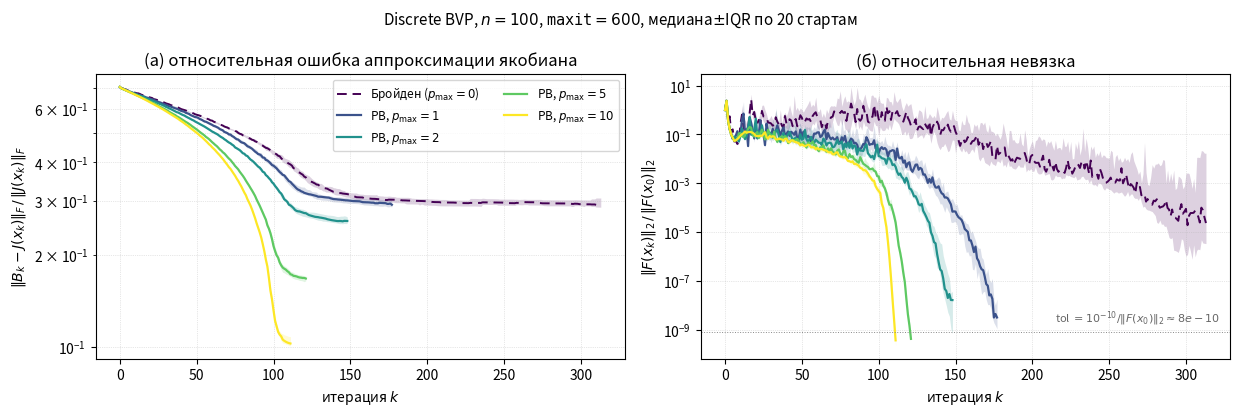

The matplotlib source for this figure: (Note: this script raises an exception after producing the figure.)
"""
diag_jacerr_stat.py — статистически корректная версия fig:spb_jacerr.

Discrete BVP, n=100. Берём 20 случайных возмущений дефолтного x_0 из MGH:
  x_0 = x_0^default + 0.05 * u,  u ~ N(0, I_n)/||u||,
запускаем три метода (классический Бройден, Projected Broyden p<=5, p<=10),
записываем ||B_k - J(x_k)||_F вдоль траектории. Затем строим медианную
кривую + IQR-затенение по 20 запускам для каждого метода.

Выход: mipt_thesis_master/fig_sp_broyden_jacerr.pdf  (перезаписывает старый
двухпанельный график).
"""
from __future__ import annotations

import os
import numpy as np
from numpy.linalg import norm, solve

import matplotlib
matplotlib.use("Agg")
import matplotlib.pyplot as plt


# ---------- Discrete BVP (MGH #28) ----------

def discrete_bvp_F(x):
    n = len(x); h = 1.0 / (n + 1)
    r = np.zeros(n)
    for i in range(n):
        ti = (i + 1) * h
        xm = x[i - 1] if i > 0 else 0.0
        xp = x[i + 1] if i < n - 1 else 0.0
        r[i] = 2.0 * x[i] - xm - xp + h * h * (x[i] + ti + 1.0) ** 3 / 2.0
    return r


def discrete_bvp_J(x):
    n = len(x); h = 1.0 / (n + 1)
    J = np.zeros((n, n))
    for i in range(n):
        ti = (i + 1) * h
        J[i, i] = 2.0 + h * h * 3.0 * (x[i] + ti + 1.0) ** 2 / 2.0
        if i > 0: J[i, i - 1] = -1.0
        if i < n - 1: J[i, i + 1] = -1.0
    return J


def discrete_bvp_x0_default(n):
    h = 1.0 / (n + 1)
    return 0.1 * np.array([i * h * (i * h - 1.0) for i in range(1, n + 1)])


# ---------- солвер с трекингом ||B_k - J(x_k)||_F ----------

def sp_broyden_track(F, Jf, x0, p_max=0, maxit=600, tol=1e-10):
    """Возвращает массив jac_err: ||B_k - J(x_k)||_F по итерациям.
    Длина массива = число выполненных итераций (или maxit при отказе).
    Возвращает кортеж (jac_err, res_norm, F0_norm, converged) для статистики.

    На траекториях, где B численно расходится (классический Бройден,
    p_max=0), промежуточные операции matmul/solve производят overflow:
    результат корректно обрабатывается проверкой `np.isfinite` ниже,
    но без `errstate` numpy сыпет RuntimeWarning'ами. Глушим их
    локально на блоке обновления."""
    n = len(x0)
    x = x0.astype(float).copy()
    Fx = F(x)
    B = np.eye(n)
    S_hist = []
    # относительная ошибка якобиана: ||B_k - J(x_k)||_F / ||J(x_k)||_F
    Jx0 = Jf(x)
    jac_err = [norm(np.eye(n) - Jx0, ord="fro") / norm(Jx0, ord="fro")]
    # относительная невязка: ||F(x_k)|| / ||F(x_0)||
    F0_norm = float(norm(Fx))
    res_norm = [1.0]
    converged = False
    with np.errstate(over="ignore", under="ignore", invalid="ignore",
                     divide="ignore"):
        for k in range(maxit):
            if norm(Fx) < tol:
                converged = True
                break
            try:
                d = solve(B, -Fx)
            except np.linalg.LinAlgError:
                break
            if not np.all(np.isfinite(d)):
                break
            x_new = x + d
            Fx_new = F(x_new)
            if not np.all(np.isfinite(Fx_new)):
                break
            s = d; y = Fx_new - Fx
            S_hist.append(s.copy())
            # p_eff = min(p_max, len(S_hist)-1); адаптивный отбор удалён
            p_eff = min(p_max, len(S_hist) - 1)
            if p_eff == 0:
                v = s
            else:
                cols = [S_hist[-1 - j] for j in range(p_eff + 1)]
                Sp = np.column_stack(cols); G = Sp.T @ Sp
                e1 = np.zeros(p_eff + 1); e1[0] = 1.0
                try:
                    v = Sp @ solve(G, e1)
                except np.linalg.LinAlgError:
                    v = s
            denom = float(v @ s)
            if abs(denom) < 1e-14:
                break
            Bs = B @ s
            B = B + np.outer(y - Bs, v) / denom
            x, Fx = x_new, Fx_new
            Jx = Jf(x)
            jac_err.append(norm(B - Jx, ord="fro") / norm(Jx, ord="fro"))
            res_norm.append(float(norm(Fx)) / F0_norm)
            if len(S_hist) > p_max + 1:
                S_hist.pop(0)
    return np.array(jac_err), np.array(res_norm), F0_norm, converged


# ---------- эксперимент ----------

def main():
    n = 100
    n_seeds = 20
    eps = 0.05               # амплитуда возмущения x_0
    rng = np.random.default_rng(20260502)
    x0_default = discrete_bvp_x0_default(n)

    # сетка по p_max: видно trade-off
    p_values = [0, 1, 2, 5, 10]
    cmap = plt.get_cmap("viridis")
    methods = []
    for p in p_values:
        name = (r"Бройден ($p_{\max}=0$)" if p == 0
                else rf"PB, $p_{{\max}}={p}$")
        methods.append((name, dict(p_max=p)))
    style = {}
    for i, (name, _) in enumerate(methods):
        color = cmap(i / max(1, len(p_values) - 1))
        ls = (0, (5, 3)) if i == 0 else "-"
        lw = 1.4 if i == 0 else 1.6
        style[name] = dict(color=color, ls=ls, lw=lw)

    # сгенерируем общие случайные направления для всех методов
    dirs = rng.standard_normal((n_seeds, n))
    dirs /= np.linalg.norm(dirs, axis=1, keepdims=True)
    starts = [x0_default + eps * u for u in dirs]

    runs = {name: [] for name, _ in methods}      # rel ||E||_F / ||J||_F
    runs_F = {name: [] for name, _ in methods}    # rel ||F|| / ||F_0||
    conv_stats = {name: [] for name, _ in methods}
    F0_norms = []

    print(f"Запускаем {n_seeds} стартов на {len(methods)} методах "
          f"(tol=1e-10, maxit=600)...")
    for name, kw in methods:
        for x0 in starts:
            traj, traj_F, F0_n, conv = sp_broyden_track(
                discrete_bvp_F, discrete_bvp_J,
                x0, maxit=600, tol=1e-10, **kw)
            runs[name].append(traj)
            runs_F[name].append(traj_F)
            conv_stats[name].append(conv)
            F0_norms.append(F0_n)
        lengths = [len(t) for t in runs[name]]
        n_conv = sum(conv_stats[name])
        print(f"  {name:<25s}  ит. до выхода: median={int(np.median(lengths))}, "
              f"min={min(lengths)}, max={max(lengths)}, "
              f"сошлись: {n_conv}/{n_seeds}")
    F0_median = float(np.median(F0_norms))
    print(f"  median ||F(x_0)||_2 = {F0_median:.3e}")

    # ---------- картинка: 1×2 (||E||_F и ||F||_2) ----------
    fig, axes = plt.subplots(1, 2, figsize=(12.5, 4.2))

    def plot_panel(ax, runs_dict, ylabel, title):
        for name, _ in methods:
            trajs = runs_dict[name]
            L = max(len(t) for t in trajs)
            M = np.full((n_seeds, L), np.nan)
            for i, t in enumerate(trajs):
                M[i, :len(t)] = t
            median = np.nanmedian(M, axis=0)
            q25 = np.nanquantile(M, 0.25, axis=0)
            q75 = np.nanquantile(M, 0.75, axis=0)
            ks = np.arange(L)
            valid = (~np.isnan(M)).sum(axis=0) >= n_seeds // 2
            last = np.where(valid)[0][-1] + 1 if valid.any() else 0
            sl = slice(0, last)
            ax.fill_between(ks[sl], q25[sl], q75[sl],
                            color=style[name]["color"], alpha=0.18, lw=0)
            ax.plot(ks[sl], median[sl], label=name, **style[name])
        ax.set_yscale("log")
        ax.set_xlabel("итерация $k$")
        ax.set_ylabel(ylabel)
        ax.set_title(title)
        ax.grid(True, which="both", ls=":", lw=0.5, alpha=0.6)

    # (а) относительная ошибка якобиана: ||B-J||_F / ||J||_F
    plot_panel(axes[0],
                runs,
                r"$\|B_k - J(x_k)\|_F \,/\, \|J(x_k)\|_F$",
                r"(а) относительная ошибка аппроксимации якобиана")
    axes[0].legend(fontsize=8.5, loc="upper right", ncol=2)

    # (б) относительная невязка: ||F(x_k)|| / ||F(x_0)||
    plot_panel(axes[1],
                runs_F,
                r"$\|F(x_k)\|_2 \,/\, \|F(x_0)\|_2$",
                r"(б) относительная невязка")
    # tol на уровне абсолютной ||F||<1e-10, относительной = 1e-10/median(||F_0||)
    rel_tol = 1e-10 / F0_median
    axes[1].axhline(rel_tol, color="#888", lw=0.7, ls=":")
    axes[1].text(axes[1].get_xlim()[1] * 0.98, rel_tol * 1.5,
                  fr"tol $=10^{{-10}} / \|F(x_0)\|_2 \approx {rel_tol:.0e}$",
                  ha="right", va="bottom", fontsize=8, color="#666")

    fig.suptitle(rf"Discrete BVP, $n=100$, "
                  rf"$\mathtt{{maxit}}=600$, медиана$\pm$IQR по {n_seeds} стартам",
                  fontsize=11)
    fig.tight_layout(rect=(0, 0, 1, 0.95))
    fig.tight_layout()

    out_pdf = os.path.join(os.path.dirname(os.path.abspath(__file__)),
                           "mipt_thesis_master", "fig_sp_broyden_jacerr.pdf")
    fig.savefig(out_pdf, bbox_inches="tight")
    plt.close(fig)
    print(f"saved: {out_pdf}")


if __name__ == "__main__":
    main()
